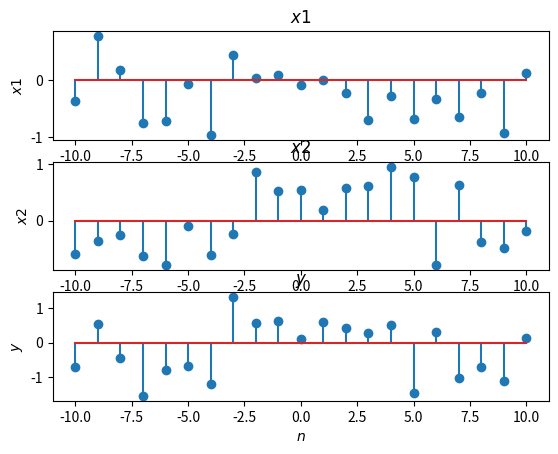

Python code for this plot:
# encoding utf-8
# python 3.12

import numpy as np
import matplotlib.pyplot as plt
import scipy as spy

np.random.seed(2023)

n = np.arange(-10, 11, 1)
x1 = np.random.uniform(-1, 1, 21)
x2 = np.random.uniform(-1, 1, 21)

plt.subplot(3, 1, 1)
plt.stem(n, x1)
plt.title('$ x1 $')
plt.xlabel('$ n $')
plt.ylabel('$ x1 $')

plt.subplot(3, 1, 2)
plt.stem(n, x2)
plt.title('$ x2 $')
plt.xlabel('$ n $')
plt.ylabel('$ x2 $')

x_rolled = np.roll(x2, -1)
x_rolled[(len(x_rolled) - 1):len(x_rolled)] = 0
y = x1 + x_rolled

plt.subplot(3, 1, 3)
plt.stem(n, y)
plt.title('$ y $')
plt.xlabel('$ n $')
plt.ylabel('$ y $')

plt.show()
